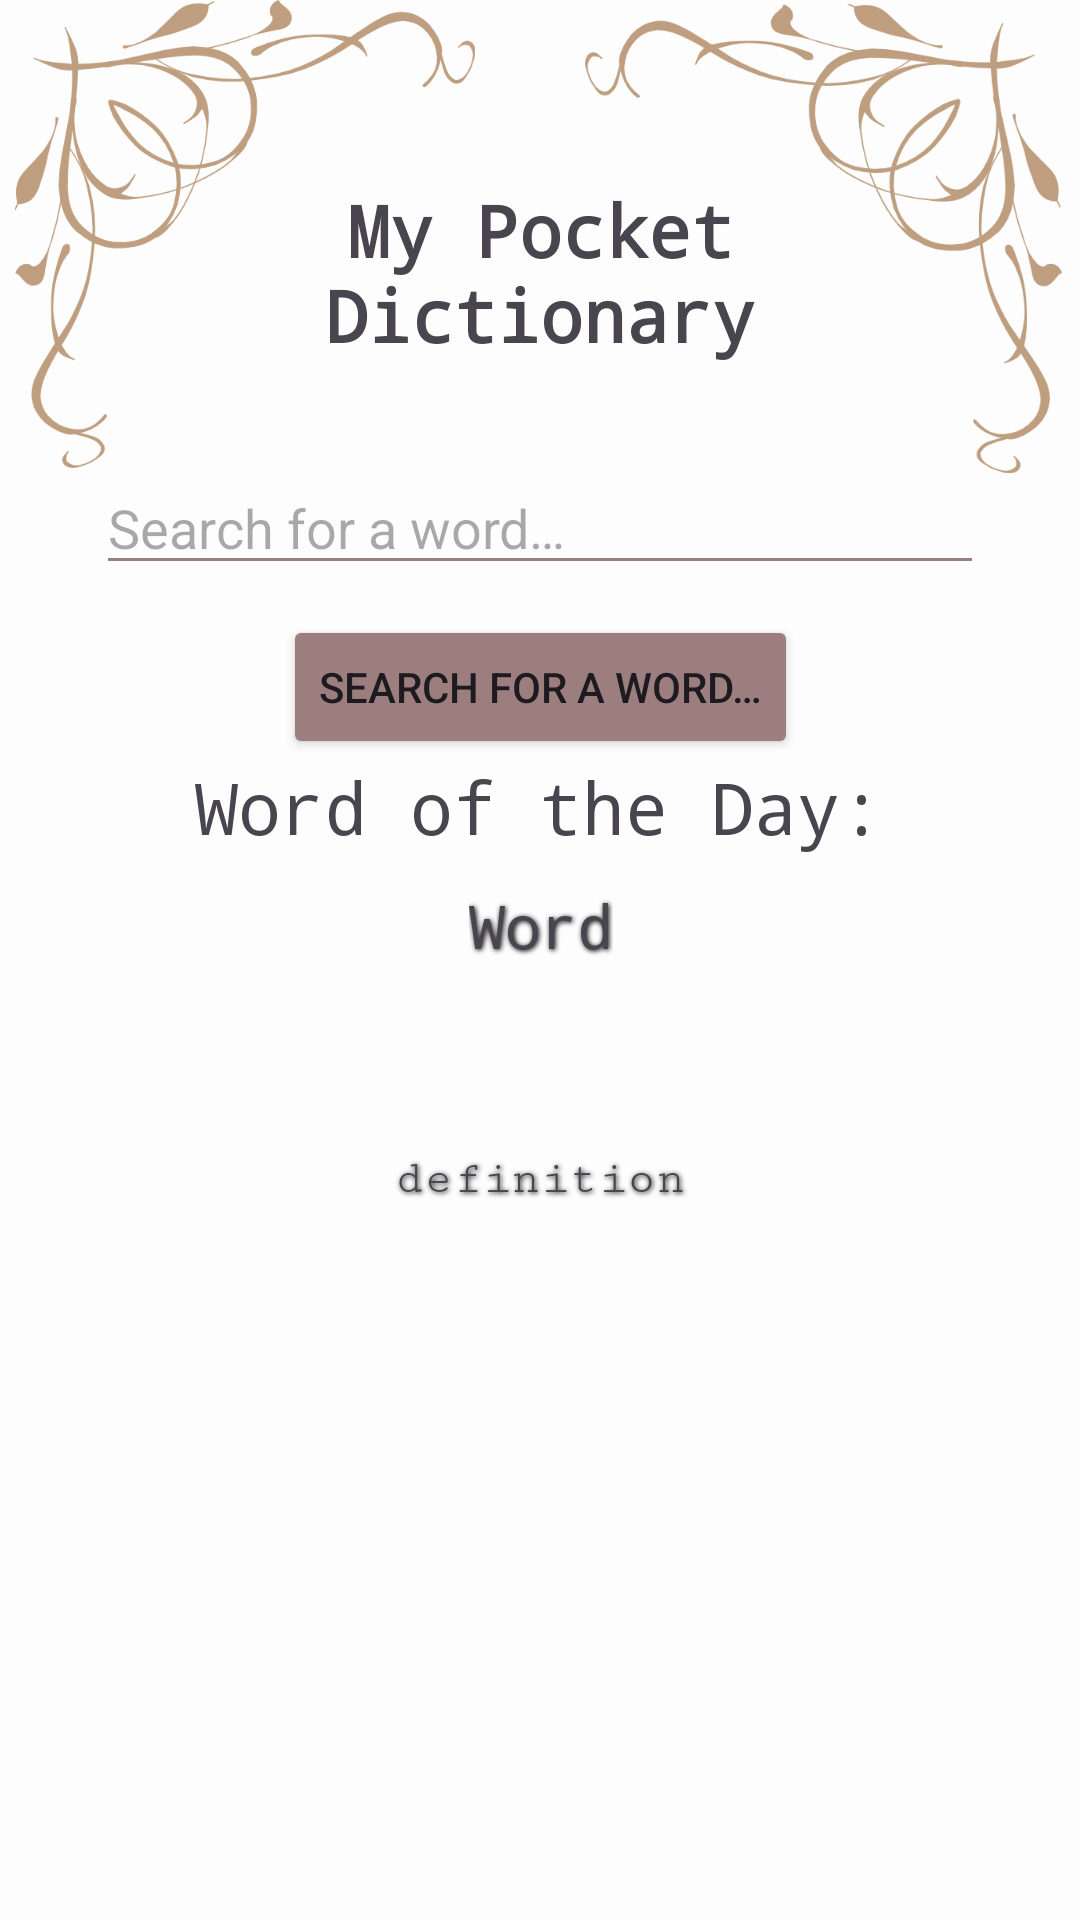

Write the Android layout XML for this screen, with the resource values it uses.
<!-- AndroidManifest.xml: application theme Theme.DictionaryAggregator -->
<!-- res/layout/fragment_first.xml -->
<?xml version="1.0" encoding="utf-8"?>
<androidx.constraintlayout.widget.ConstraintLayout xmlns:android="http://schemas.android.com/apk/res/android"
    xmlns:app="http://schemas.android.com/apk/res-auto"
    xmlns:tools="http://schemas.android.com/tools"
    android:id="@+id/constraint_layout"
    android:layout_width="match_parent"
    android:layout_height="match_parent"
    android:background="#FDFDFD"
    tools:context=".FirstFragment">




    <ImageView
        android:id="@+id/imageView"
        android:layout_width="342dp"
        android:layout_height="379dp"
        android:alpha="0.5"
        android:importantForAccessibility="no"
        android:src="@drawable/book"
        app:layout_constraintBottom_toBottomOf="parent"
        app:layout_constraintEnd_toEndOf="parent"
        app:layout_constraintHorizontal_bias="0.492"
        app:layout_constraintStart_toStartOf="parent"
        app:layout_constraintTop_toBottomOf="@+id/tvTitle2"
        app:layout_constraintVertical_bias="0.261" />


    <ImageView
        android:id="@+id/ivbordertopleft"
        android:layout_width="162dp"
        android:layout_height="156dp"
        android:alpha="0.5"
        android:importantForAccessibility="no"
        android:src="@drawable/brownborder"
        app:layout_constraintBottom_toTopOf="@+id/imageView"
        app:layout_constraintEnd_toStartOf="@+id/ivbordertopright"
        app:layout_constraintHorizontal_bias="0.025"
        app:layout_constraintStart_toStartOf="parent"
        app:layout_constraintTop_toTopOf="parent"
        app:layout_constraintVertical_bias="0.0" />


    <ImageView
        android:id="@+id/ivbordertopright"
        android:layout_width="171dp"
        android:layout_height="159dp"
        android:alpha="0.5"
        android:importantForAccessibility="no"
        android:rotation="90"
        android:src="@drawable/brownborder"
        app:layout_constraintBottom_toTopOf="@+id/imageView"
        app:layout_constraintEnd_toEndOf="parent"
        app:layout_constraintHorizontal_bias="1.0"
        app:layout_constraintStart_toStartOf="parent"
        app:layout_constraintTop_toTopOf="parent"
        app:layout_constraintVertical_bias="0.0" />


    <TextView
        android:id="@+id/tvWord"
        android:layout_width="wrap_content"
        android:layout_height="wrap_content"
        android:layout_marginTop="16dp"
        android:fontFamily="monospace"
        android:shadowColor="#000000"
        android:shadowDx="1"
        android:shadowDy="1"
        android:shadowRadius="4"
        android:text="@string/word"
        android:textSize="20sp"
        app:layout_constraintEnd_toEndOf="@+id/imageView"
        app:layout_constraintHorizontal_bias="0.501"
        app:layout_constraintStart_toStartOf="@+id/imageView"
        app:layout_constraintTop_toTopOf="@+id/imageView" />


    <TextView
        android:id="@+id/tvDefinition"
        android:layout_width="248dp"
        android:layout_height="163dp"
        android:fontFamily="serif-monospace"
        android:shadowColor="#000000"
        android:shadowDx="1"
        android:shadowDy="1"
        android:shadowRadius="4"
        android:text="@string/definition"
        android:textAlignment="center"
        android:textSize="16sp"
        app:layout_constraintBottom_toBottomOf="@+id/imageView"
        app:layout_constraintEnd_toEndOf="@+id/imageView"
        app:layout_constraintStart_toStartOf="@+id/imageView"
        app:layout_constraintTop_toBottomOf="@+id/tvWord"
        app:layout_constraintVertical_bias="0.358" />


    <TextView
        android:id="@+id/tvTitle"
        android:layout_width="191dp"
        android:layout_height="70dp"
        android:fontFamily="monospace"
        android:text="@string/my_pocket_dictionary"
        android:textAlignment="center"
        android:textSize="24sp"
        android:textStyle="bold"
        app:layout_constraintBottom_toBottomOf="parent"
        app:layout_constraintEnd_toEndOf="parent"
        app:layout_constraintStart_toStartOf="parent"
        app:layout_constraintTop_toTopOf="parent"
        app:layout_constraintVertical_bias="0.106" />


    <TextView
        android:id="@+id/tvTitle2"
        android:layout_width="wrap_content"
        android:layout_height="wrap_content"
        android:fontFamily="monospace"
        android:text="@string/word_of_the_day"
        android:textSize="24sp"
        app:layout_constraintBottom_toBottomOf="parent"
        app:layout_constraintEnd_toEndOf="parent"
        app:layout_constraintHorizontal_bias="0.497"
        app:layout_constraintStart_toStartOf="parent"
        app:layout_constraintTop_toBottomOf="@+id/etSearchFirst"
        app:layout_constraintVertical_bias="0.13999999" />


    <EditText
        android:id="@+id/etSearchFirst"
        android:layout_width="0dp"
        android:layout_height="wrap_content"
        android:layout_marginStart="32dp"
        android:layout_marginEnd="32dp"
        android:autofillHints="none"
        android:backgroundTint="#9D7E7E"
        android:ems="10"
        android:hint="@string/seachBtn"
        android:imeOptions="actionSearch"
        android:inputType="text"
        app:layout_constraintBottom_toBottomOf="parent"
        app:layout_constraintEnd_toEndOf="parent"
        app:layout_constraintStart_toStartOf="parent"
        app:layout_constraintTop_toBottomOf="@+id/tvTitle"
        app:layout_constraintVertical_bias="0.050000012" />

    <Button
        android:id="@+id/btnSearch"
        android:layout_width="wrap_content"
        android:layout_height="wrap_content"
        android:layout_marginTop="10dp"
        android:backgroundTint="#9D7E7E"
        android:text="@string/seachBtn"
        app:layout_constraintBottom_toTopOf="@+id/tvTitle2"
        app:layout_constraintEnd_toEndOf="parent"
        app:layout_constraintStart_toStartOf="parent"
        app:layout_constraintTop_toBottomOf="@+id/etSearchFirst" />


</androidx.constraintlayout.widget.ConstraintLayout>
<!-- resources referenced by this layout -->
<resources>
  <!-- drawable brownborder: png bitmap (drawable, 36247 bytes) -->
  <string name="definition">definition</string>
  <string name="my_pocket_dictionary">My Pocket Dictionary</string>
  <string name="seachBtn">Search for a word…</string>
  <string name="word">Word</string>
  <string name="word_of_the_day">Word of the Day:</string>
  <style name="Theme.DictionaryAggregator" parent="Base.Theme.DictionaryAggregator" />
  <style name="Base.Theme.DictionaryAggregator" parent="Theme.Material3.DayNight.NoActionBar">
          
          
      </style>
</resources>
